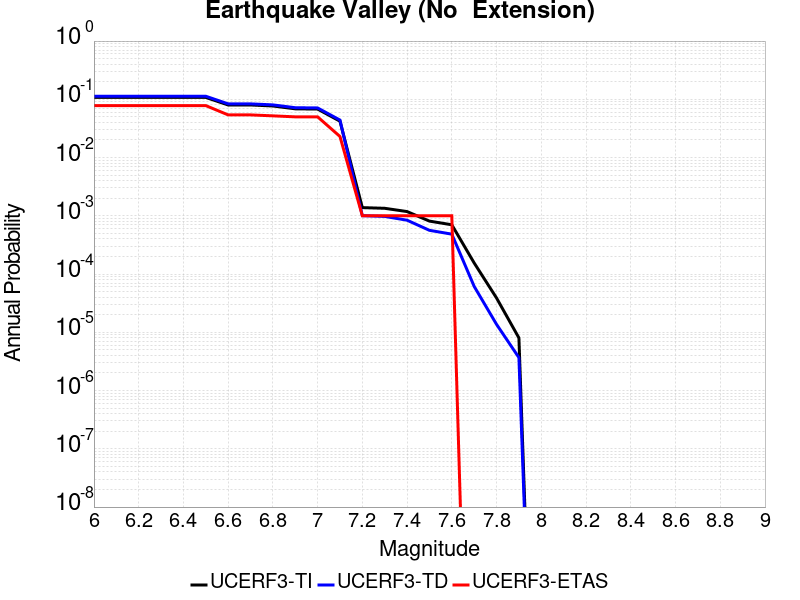

Source data for this figure (header and first rows):
Magnitude, UCERF3-TI Prob, UCERF3-TD Prob, UCERF3-ETAS Prob
6.0, 0.1078, 0.1129, 0.078
6.1, 0.1078, 0.1129, 0.078
6.2, 0.1078, 0.1129, 0.078
6.3, 0.1078, 0.1129, 0.078
6.4, 0.1078, 0.1129, 0.078
6.5, 0.1078, 0.1129, 0.078
6.6, 0.07995, 0.08352, 0.054
6.7, 0.07995, 0.08352, 0.054
6.8, 0.0768, 0.08025, 0.052
6.9, 0.06867, 0.07178, 0.05
7.0, 0.068, 0.07108, 0.05
7.1, 0.0421, 0.04405, 0.023
7.2, 0.001382, 0.001006, 0.001
7.3, 0.001346, 9.768477E-4, 0.001
7.4, 0.001183, 8.404888E-4, 0.001
7.5, 8.112519E-4, 5.6340604E-4, 0.001
7.6, 7.014841E-4, 4.8445287E-4, 0.001
7.7, 1.5505958E-4, 6.1389335E-5, 0.0
7.8, 3.881499E-5, 1.3695419E-5, 0.0
7.9, 8.021658E-6, 3.6817262E-6, 0.0
